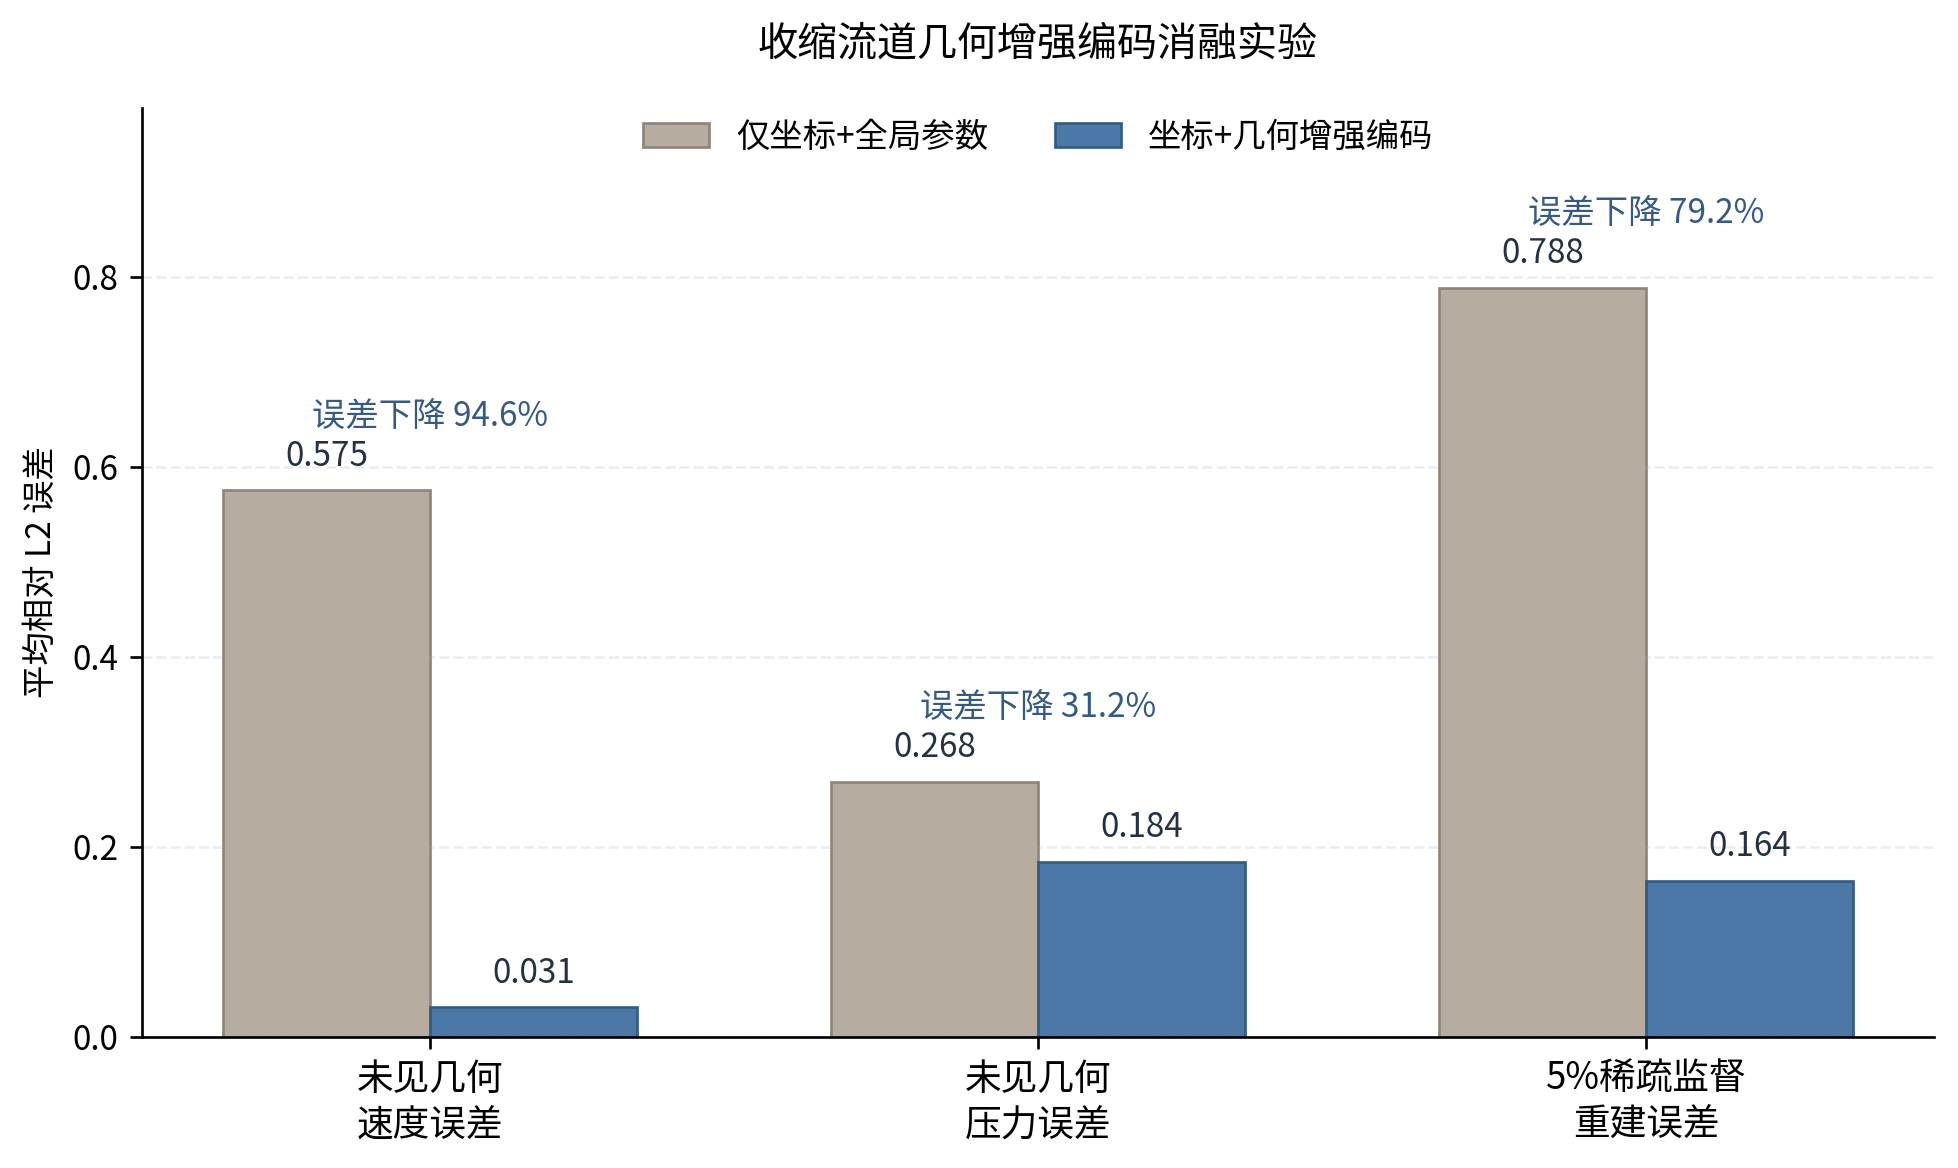

The file beside this chart, header and first rows:
metric_key, metric_label, definition, basic, geometry, absolute_gain, relative_gain_pct
geometry_generalization_error, 几何泛化误差, dense 监督训练后，在未见几何 C-test-1/C-test-2 上的速度…, 0.5753, 0.03083, 0.5445, 94.64
pressure_error, 压力误差, dense 监督训练后，在未见几何 C-test-1/C-test-2 上的压力…, 0.2681, 0.1843, 0.08374, 31.24
sparse_reconstruction_error, 稀疏重建误差, 5% 稀疏观测监督训练后，在 dense test 上恢复全场的速度 mean …, 0.7883, 0.1643, 0.624, 79.16
